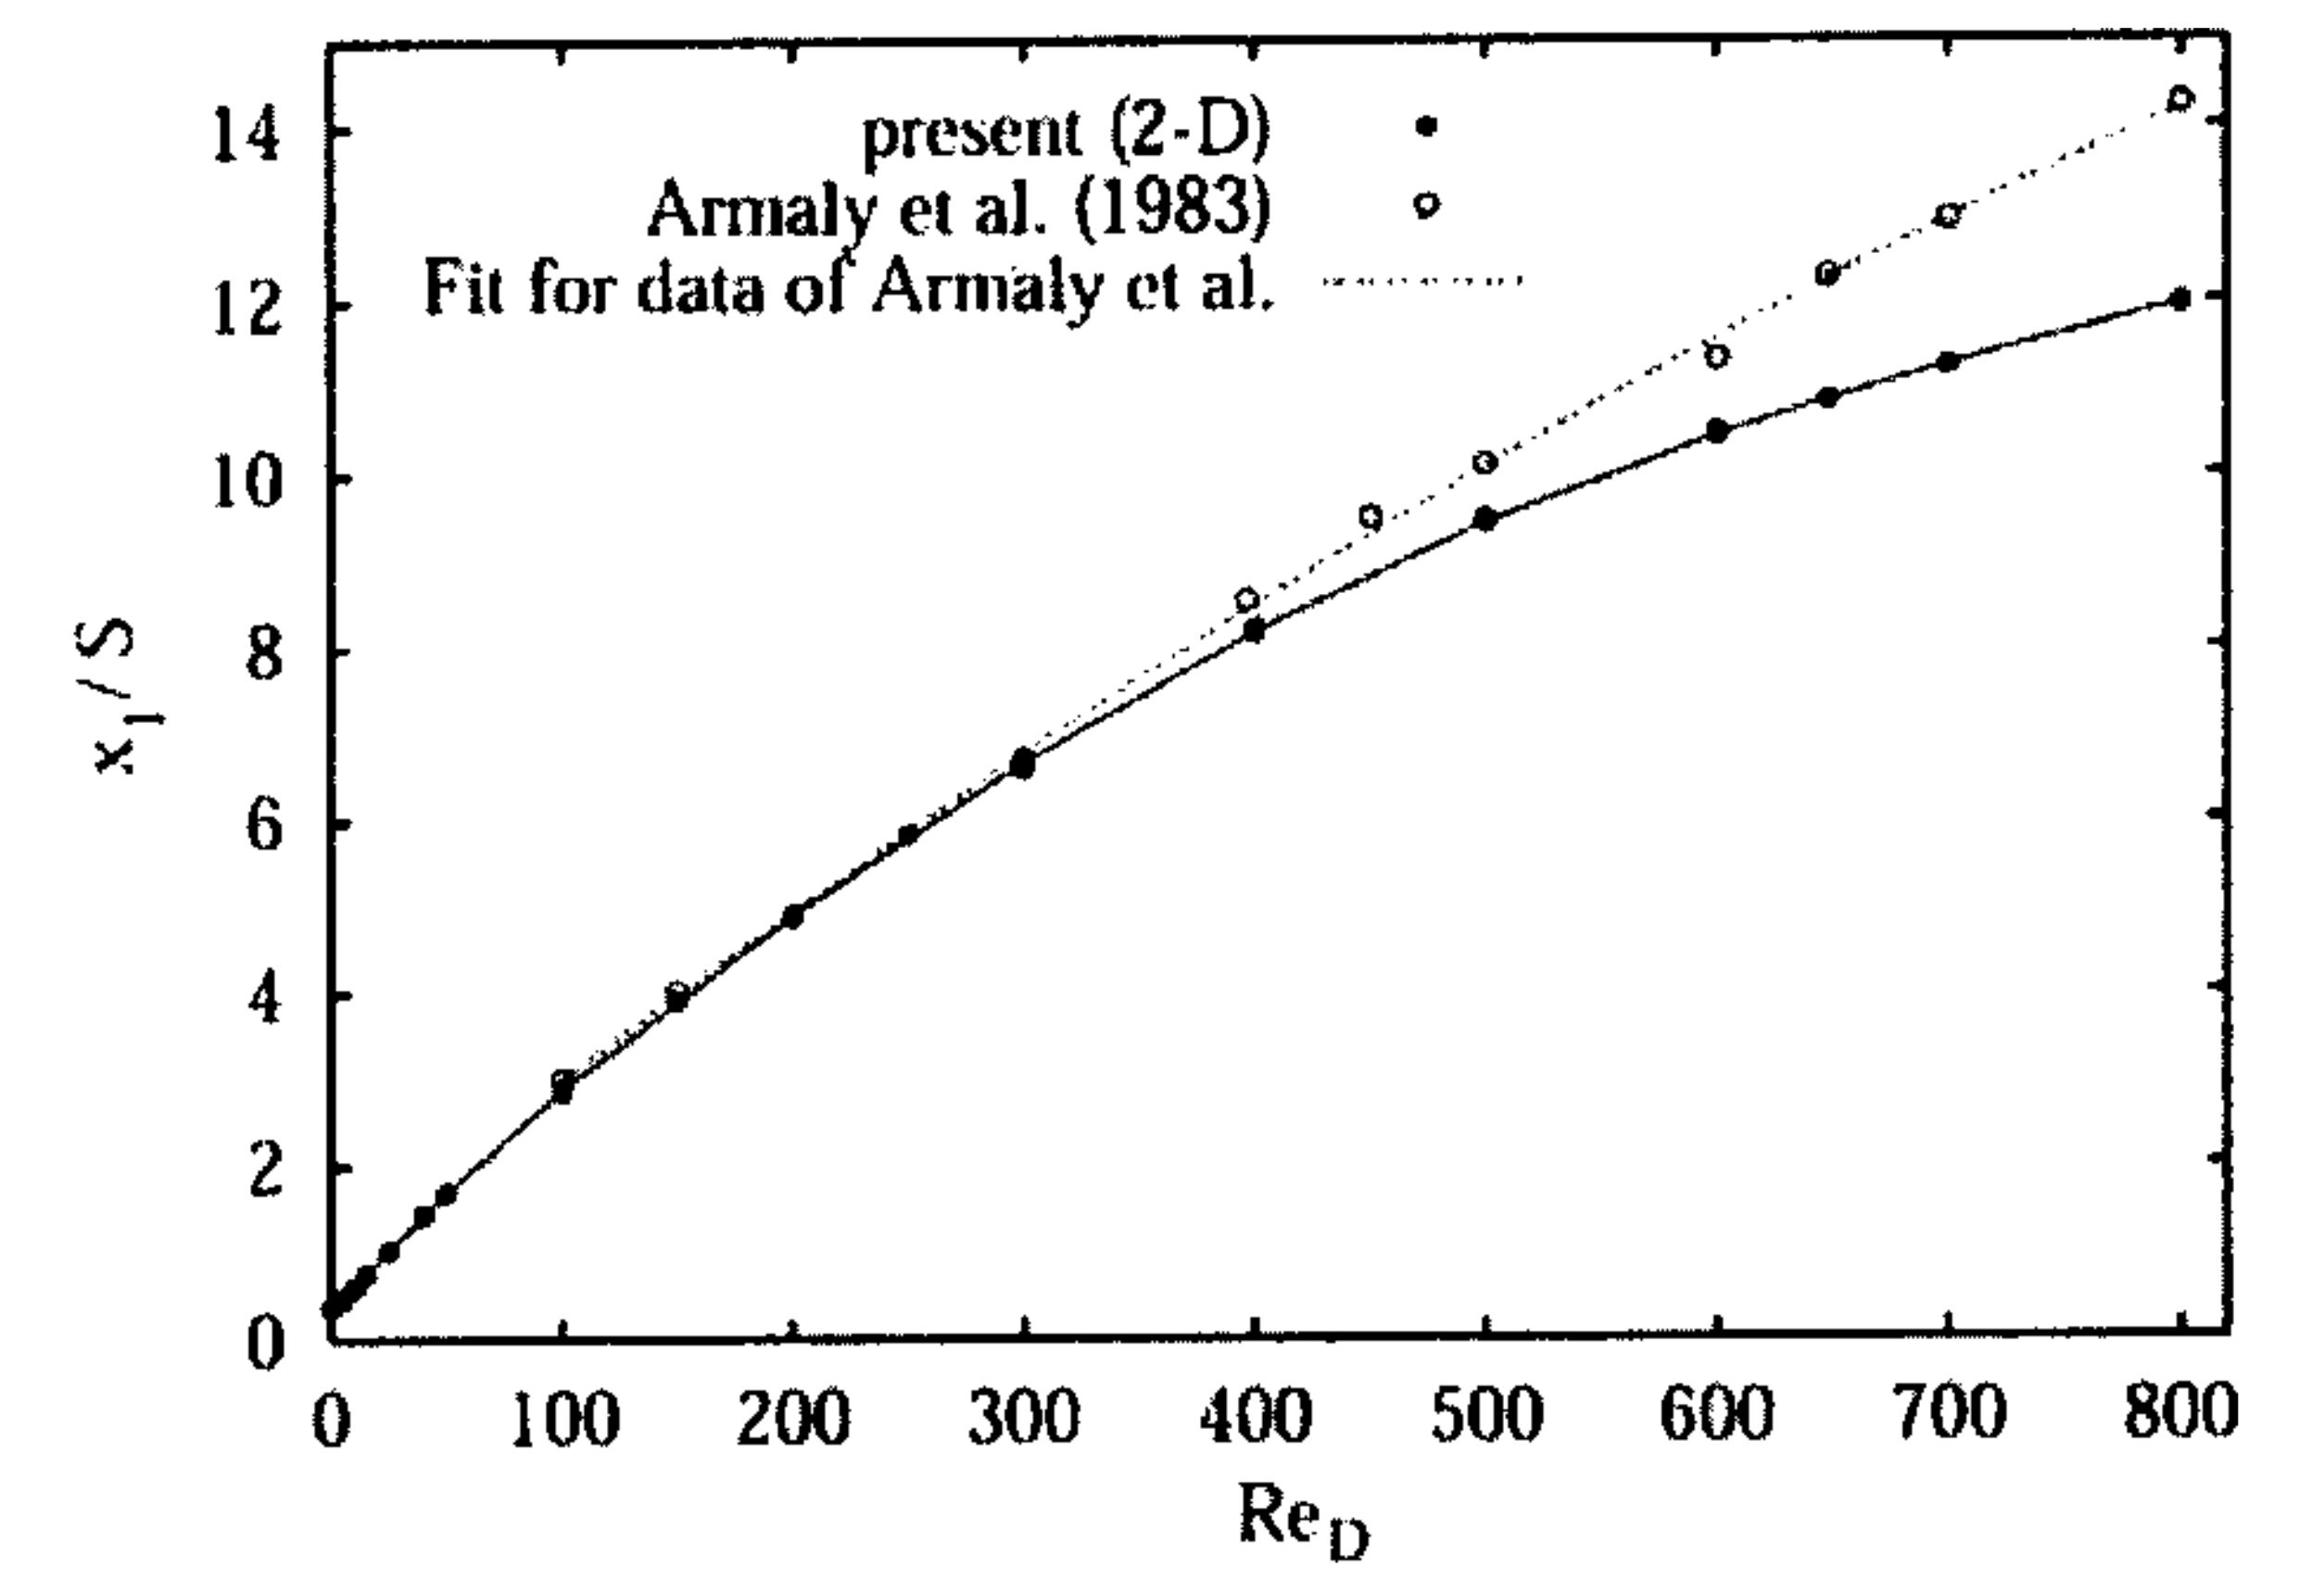

The file beside this chart, header and first rows:
50, 1.686
100, 2.872
150, 3.910
200, 4.889
250, 5.824
300, 6.664
400, 8.172
